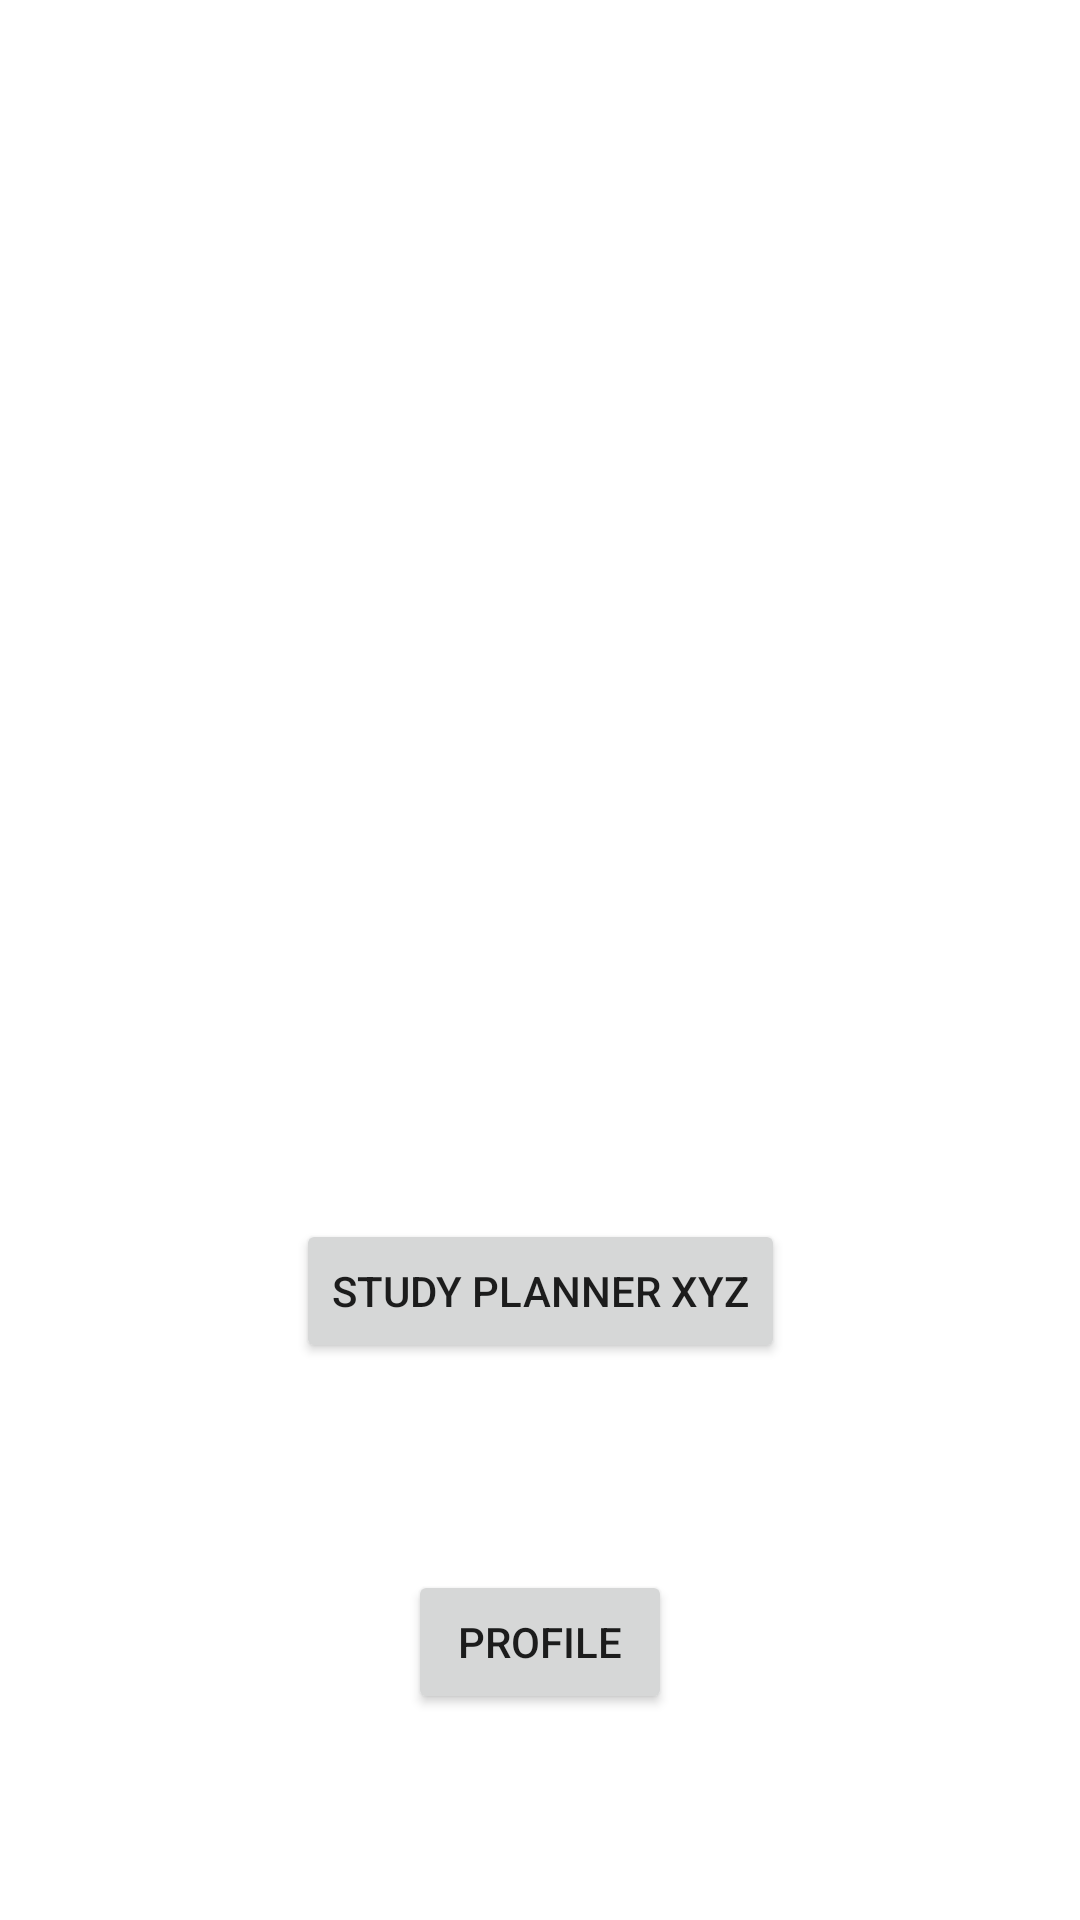

Produce the Android XML layout that renders to this screen, including the resource entries it uses.
<!-- AndroidManifest.xml: application theme Theme.Trailz -->
<!-- res/layout/fragment_favorites.xml -->
<?xml version="1.0" encoding="utf-8"?>
<layout xmlns:android="http://schemas.android.com/apk/res/android"
    xmlns:app="http://schemas.android.com/apk/res-auto"
    xmlns:tools="http://schemas.android.com/tools">

    <data>

    </data>

    <androidx.constraintlayout.widget.ConstraintLayout
        android:layout_width="match_parent"
        android:layout_height="match_parent"
        tools:context=".ui.favorites.FavoritesFragment">

        <TextView
            android:id="@+id/text_dashboard"
            android:layout_width="match_parent"
            android:layout_height="wrap_content"
            android:layout_marginStart="8dp"
            android:layout_marginTop="8dp"
            android:layout_marginEnd="8dp"
            android:textAlignment="center"
            android:textSize="20sp"
            app:layout_constraintBottom_toBottomOf="parent"
            app:layout_constraintEnd_toEndOf="parent"
            app:layout_constraintStart_toStartOf="parent"
            app:layout_constraintTop_toTopOf="parent" />

        <Button
            android:id="@+id/study_planner_btn"
            android:layout_width="wrap_content"
            android:layout_height="wrap_content"
            android:text="study planner XYZ"
            app:layout_constraintBottom_toTopOf="@id/profile_btn"
            app:layout_constraintEnd_toEndOf="parent"
            app:layout_constraintStart_toStartOf="parent"
            app:layout_constraintTop_toBottomOf="@id/text_dashboard" />

        <Button
            android:id="@+id/profile_btn"
            android:layout_width="wrap_content"
            android:layout_height="wrap_content"
            android:text="profile"
            app:layout_constraintBottom_toBottomOf="parent"
            app:layout_constraintEnd_toEndOf="parent"
            app:layout_constraintStart_toStartOf="parent"
            app:layout_constraintTop_toBottomOf="@id/study_planner_btn" />

    </androidx.constraintlayout.widget.ConstraintLayout>
</layout>
<!-- resources referenced by this layout -->
<resources>
  <style name="Theme.Trailz" parent="Theme.MaterialComponents.DayNight.NoActionBar">
          
          <item name="colorPrimary">@color/purple_500</item>
          <item name="colorPrimaryVariant">@color/purple_700</item>
          <item name="colorOnPrimary">@color/white</item>
          
          <item name="colorSecondary">@color/teal_200</item>
          <item name="colorSecondaryVariant">@color/teal_700</item>
          <item name="colorOnSecondary">@color/black</item>
          
          <item name="android:windowTranslucentStatus">true</item>
          <item name="android:windowTranslucentNavigation">true</item>
          <item name="android:statusBarColor">@android:color/transparent</item>
          
      </style>
  <color name="purple_500">#FF6200EE</color>
  <color name="purple_700">#FF3700B3</color>
  <color name="white">#FFFFFFFF</color>
  <color name="teal_200">#FF03DAC5</color>
  <color name="teal_700">#FF018786</color>
  <color name="black">#FF000000</color>
</resources>
